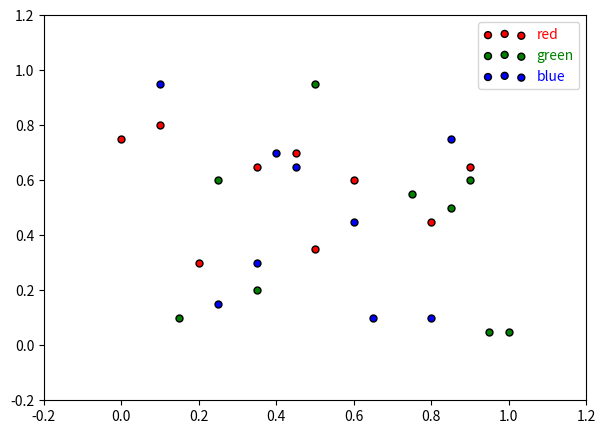

The script that saved this image:
import matplotlib.pyplot as plt

plt.figure(figsize=(7, 5))

plt.scatter([0.0, 0.1, 0.2, 0.35, 0.45, 0.5, 0.6, 0.8, 0.9],
      [0.75, 0.8, 0.3, 0.65, 0.7, 0.35, 0.6, 0.45, 0.65],
      color='red', label='red', marker='o', s=25, edgecolors='black')

plt.scatter([0.15, 0.25, 0.35, 0.5, 0.75, 0.85, 0.9, 0.95, 1.0],
      [0.1, 0.6, 0.2, 0.95, 0.55, 0.5, 0.6, 0.05, 0.05],
      color='green', label='green', marker='o', s=25, edgecolors='black')

plt.scatter([0.1, 0.25, 0.35, 0.4, 0.45, 0.6, 0.65, 0.8, 0.85],
      [0.95, 0.15, 0.3, 0.7, 0.65, 0.45, 0.1, 0.1, 0.75],
      color='blue', label='blue', marker='o', s=25, edgecolors='black')

plt.xlim(-0.2, 1.2)
plt.ylim(-0.2, 1.2)

plt.xlabel('')
plt.ylabel('')

plt.title('')

label_colors = ['red', 'green', 'blue']

plt.legend(handlelength=3, scatterpoints=3, loc='upper right', labelcolor=label_colors) 

plt.show()